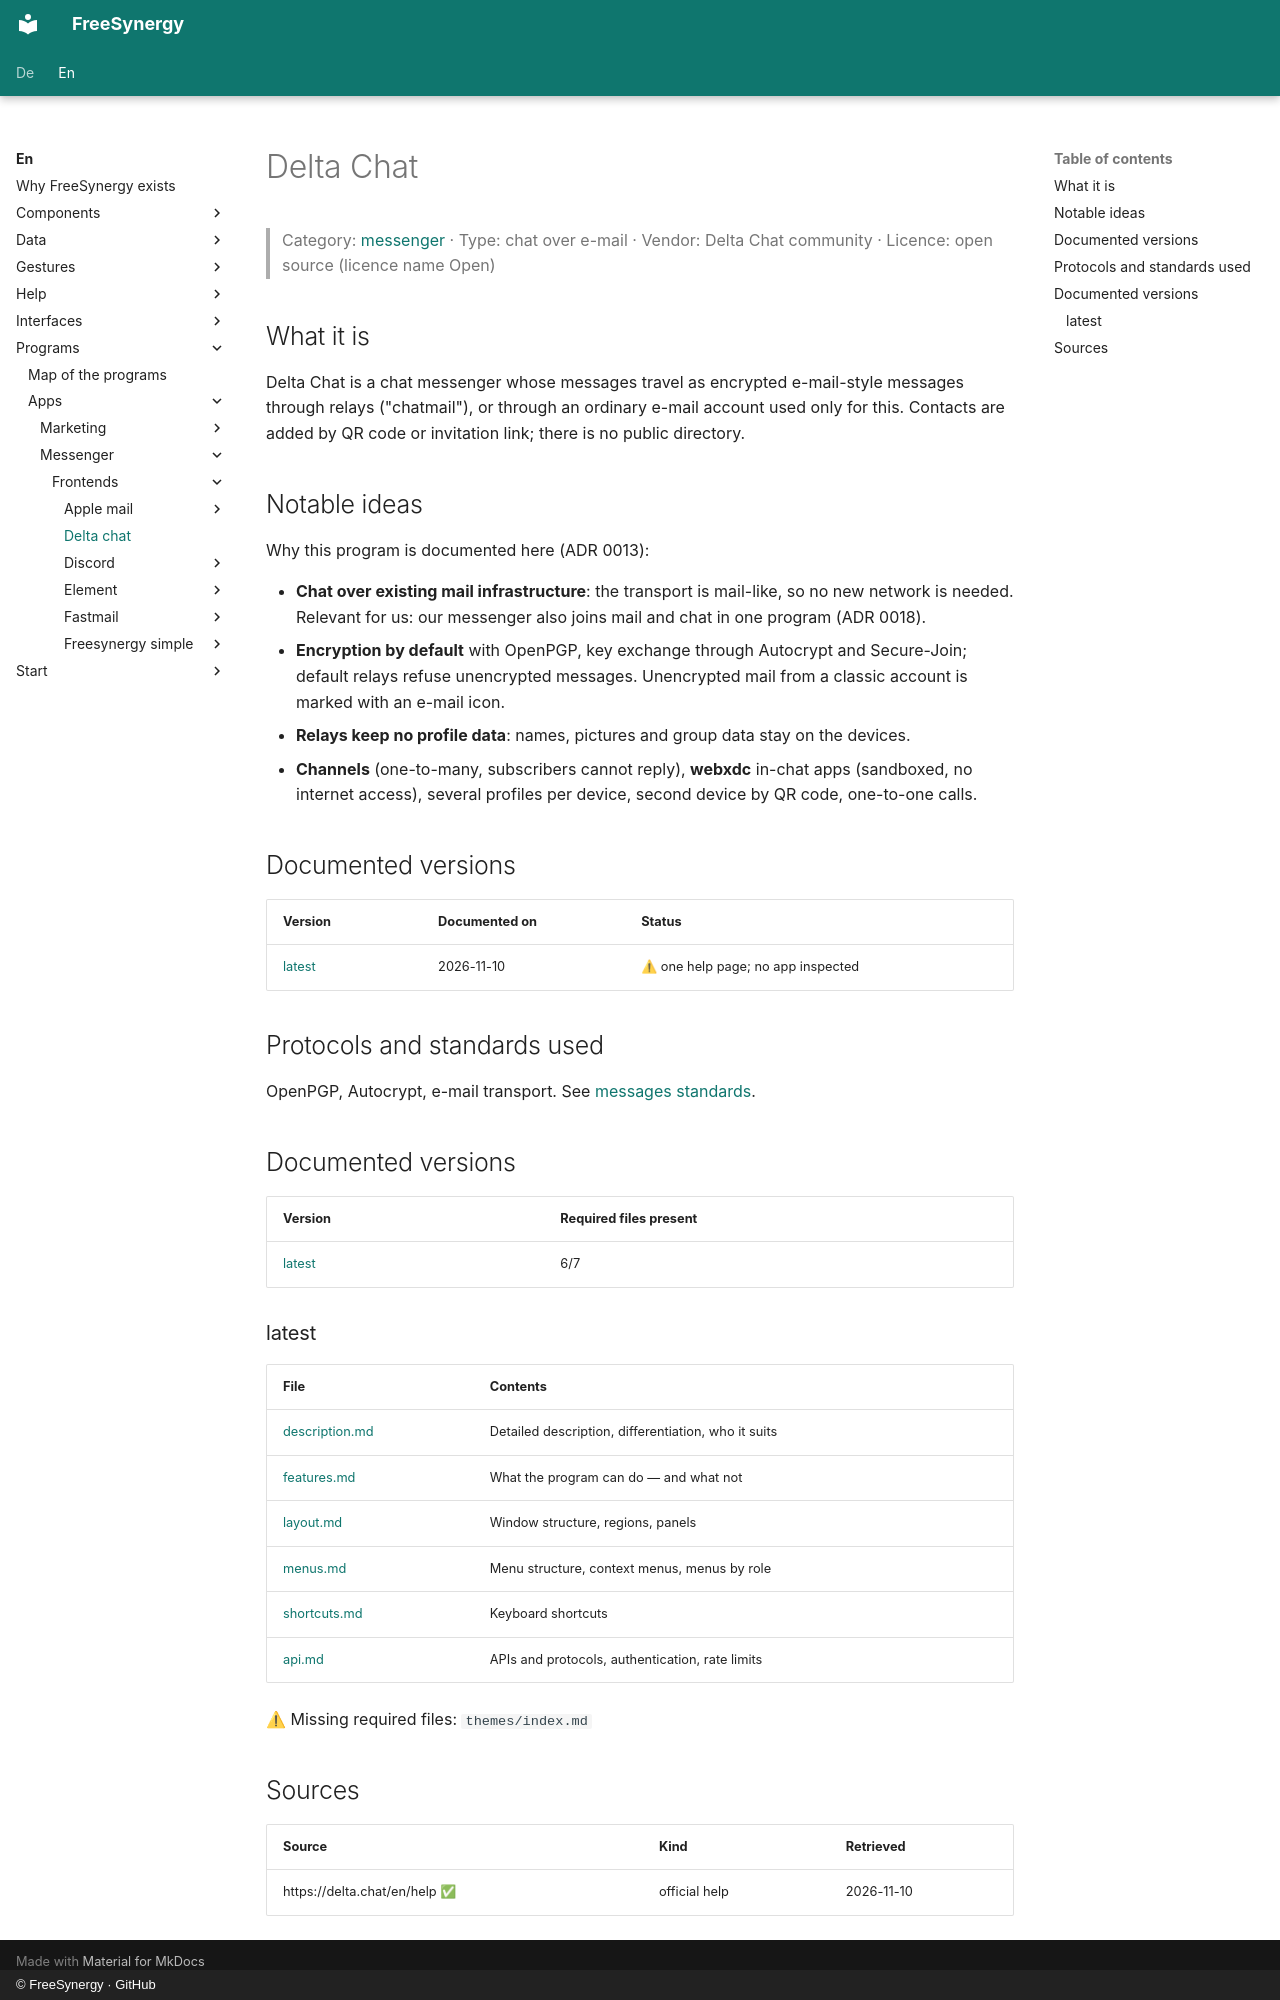

repository: FreeSynergy/fs-documentation · page: en/programs/apps/messenger/frontends/delta-chat/index.html · generator: mkdocs · copyright: © FreeSynergy · GitHub

# Delta Chat

> Category: [messenger](../../index.md) · Type: chat over e-mail · Vendor: Delta Chat community · Licence: open source (licence name Open)

## What it is

Delta Chat is a chat messenger whose messages travel as encrypted e-mail-style messages through relays ("chatmail"), or through an ordinary e-mail account used only for this. Contacts are added by QR code or invitation link; there is no public directory.

## Notable ideas

Why this program is documented here (ADR 0013):

- **Chat over existing mail infrastructure**: the transport is mail-like, so no new network is needed. Relevant for us: our messenger also joins mail and chat in one program (ADR 0018).
- **Encryption by default** with OpenPGP, key exchange through Autocrypt and Secure-Join; default relays refuse unencrypted messages. Unencrypted mail from a classic account is marked with an e-mail icon.
- **Relays keep no profile data**: names, pictures and group data stay on the devices.
- **Channels** (one-to-many, subscribers cannot reply), **webxdc** in-chat apps (sandboxed, no internet access), several profiles per device, second device by QR code, one-to-one calls.

## Documented versions

| Version | Documented on | Status |
|---------|---------------|--------|
| [latest](latest/description.md) | 2026-11-10 | ⚠ one help page; no app inspected |

## Protocols and standards used

OpenPGP, Autocrypt, e-mail transport. See [messages standards](../../../../../data/messages/standards.md).

## Documented versions

<!-- gen:versions (scripts/gen_frontend_indexes.py) — edits inside are overwritten -->
| Version | Required files present |
|---------|------------------------|
| [latest](latest/description.md) | 6/7 |

### latest

| File | Contents |
|------|----------|
| [description.md](latest/description.md) | Detailed description, differentiation, who it suits |
| [features.md](latest/features.md) | What the program can do — and what not |
| [layout.md](latest/layout.md) | Window structure, regions, panels |
| [menus.md](latest/menus.md) | Menu structure, context menus, menus by role |
| [shortcuts.md](latest/shortcuts.md) | Keyboard shortcuts |
| [api.md](latest/api.md) | APIs and protocols, authentication, rate limits |

⚠ Missing required files: `themes/index.md`
<!-- /gen:versions -->

## Sources

| Source | Kind | Retrieved |
|--------|------|-----------|
| https://delta.chat/en/help ✅ | official help | 2026-11-10 |
